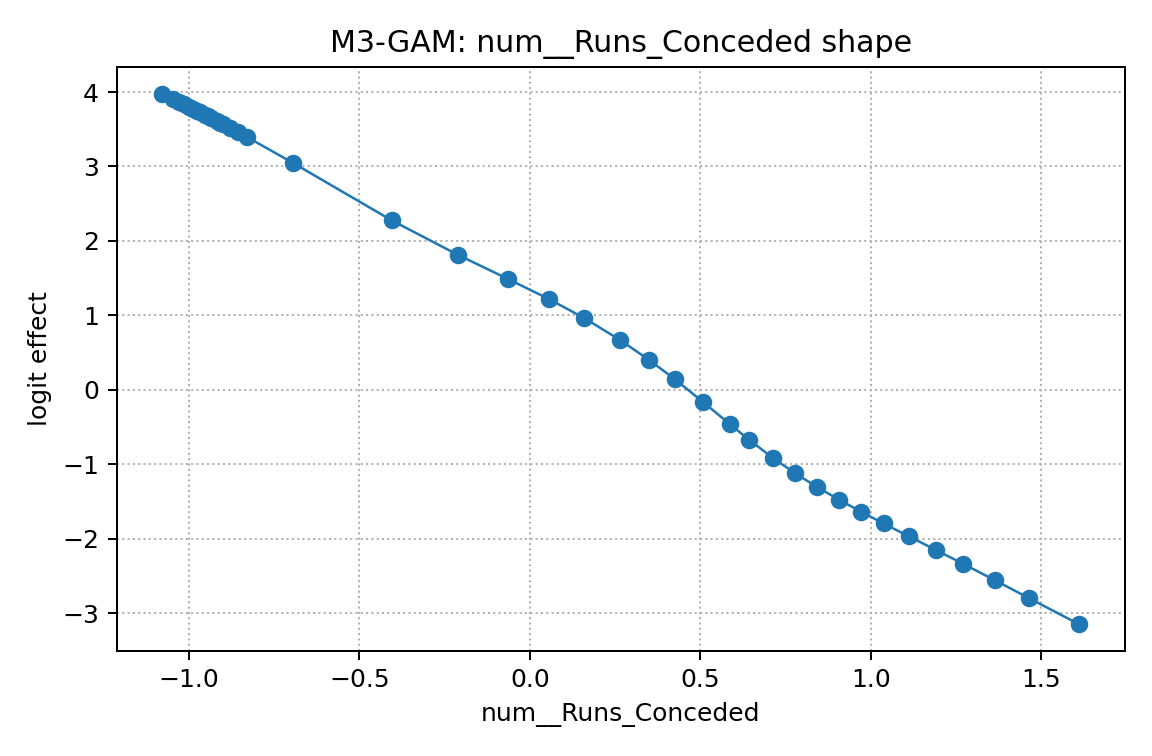

Source data for this figure (header and first rows):
x, effect
-1.078, 3.977
-1.047, 3.91
-1.029, 3.87
-1.015, 3.839
-0.9991, 3.801
-0.988, 3.776
-0.9771, 3.751
-0.9673, 3.728
-0.9528, 3.694
-0.9443, 3.674
-0.9345, 3.651
-0.918, 3.612
-0.9083, 3.589
-0.8985, 3.565
-0.8803, 3.521
-0.8553, 3.459
-0.8292, 3.394
-0.6961, 3.051
-0.4047, 2.274
-0.2106, 1.812
-0.06405, 1.488
0.05508, 1.22
0.1598, 0.9623
0.2651, 0.6666
0.3507, 0.3972
0.4242, 0.1448
0.5074, -0.1623
0.5863, -0.4615
0.6417, -0.6675
0.7125, -0.9151
0.7787, -1.124
0.8406, -1.302
0.9075, -1.479
0.9703, -1.636
1.037, -1.795
1.112, -1.97
1.192, -2.154
1.27, -2.336
1.363, -2.558
1.465, -2.801
1.611, -3.15
